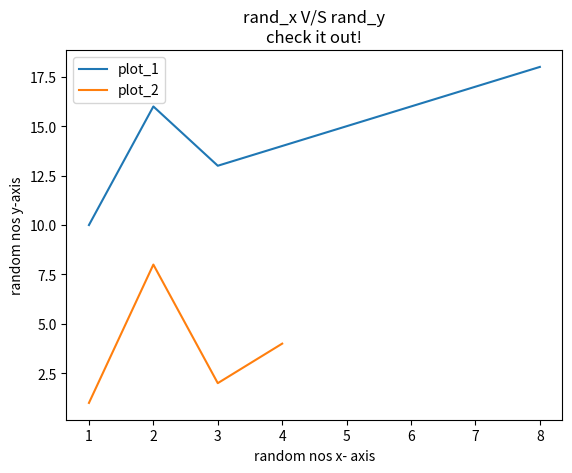

Here is the Python script that generated this plot:
import matplotlib.pyplot as plt

## plotting x vs y where x,y = [lists]
## plt.plot([x], [y], label)
## label is key of graph
x1 = [1,2,3,4]
y1 = [1,8,2,4]

x2 = [1,2,3,8]
y2 = [10,16,13,18] 

plt.plot(x2,y2, label='plot_1')
plt.plot(x1, y1, label='plot_2')

## labelling x axis and y axis
plt.xlabel('random nos x- axis')
plt.ylabel('random nos y-axis')

## title of graph
##\n is for pressing enter to write the title in new line
plt.title('rand_x V/S rand_y\ncheck it out!')

## this bring the labels of the plot to frontend as key of graph
plt.legend()









## plt.show() brings the backend processed stuff to forefront
plt.show()